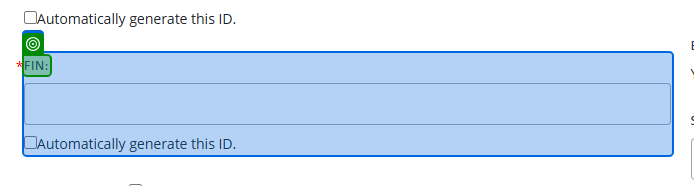
Task: Smoke Test Automation for TMNP
Workflow: TC - Manage Guardian UI Verification

Step 1: get-text from the text 'FIN:' in window 'Nutrition Platform ™ - Google Chrome' (chrome.exe)

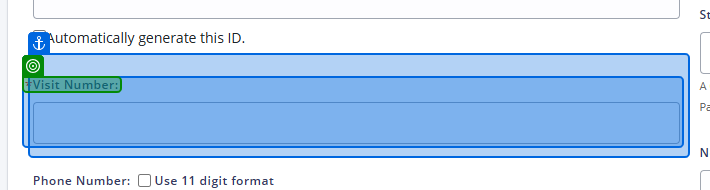
Step 2 [then]: get-text from the editable text 'Visit Number:' in window 'Nutrition Platform ™ - Google Chrome' (chrome.exe)
